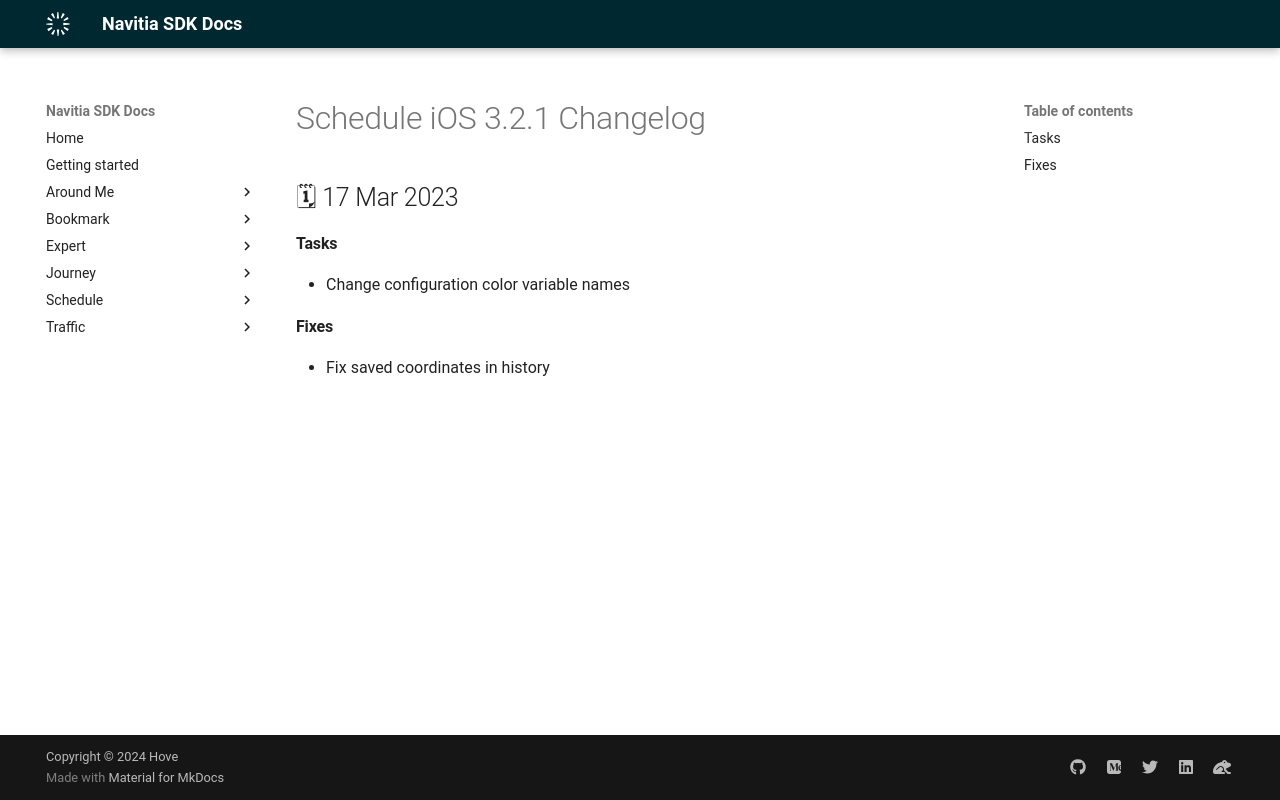

repository: hove-io/navitia_sdk_docs · page: schedule/ios/releases/3.2.1/index.html · generator: mkdocs

---
title: Schedule iOS 3.2.1 - Changelog - Navitia SDK Docs
---

# Schedule iOS 3.2.1 Changelog

<h2>🗓 17 Mar 2023</h2>

#### Tasks
- Change configuration color variable names

#### Fixes
- Fix saved coordinates in history
